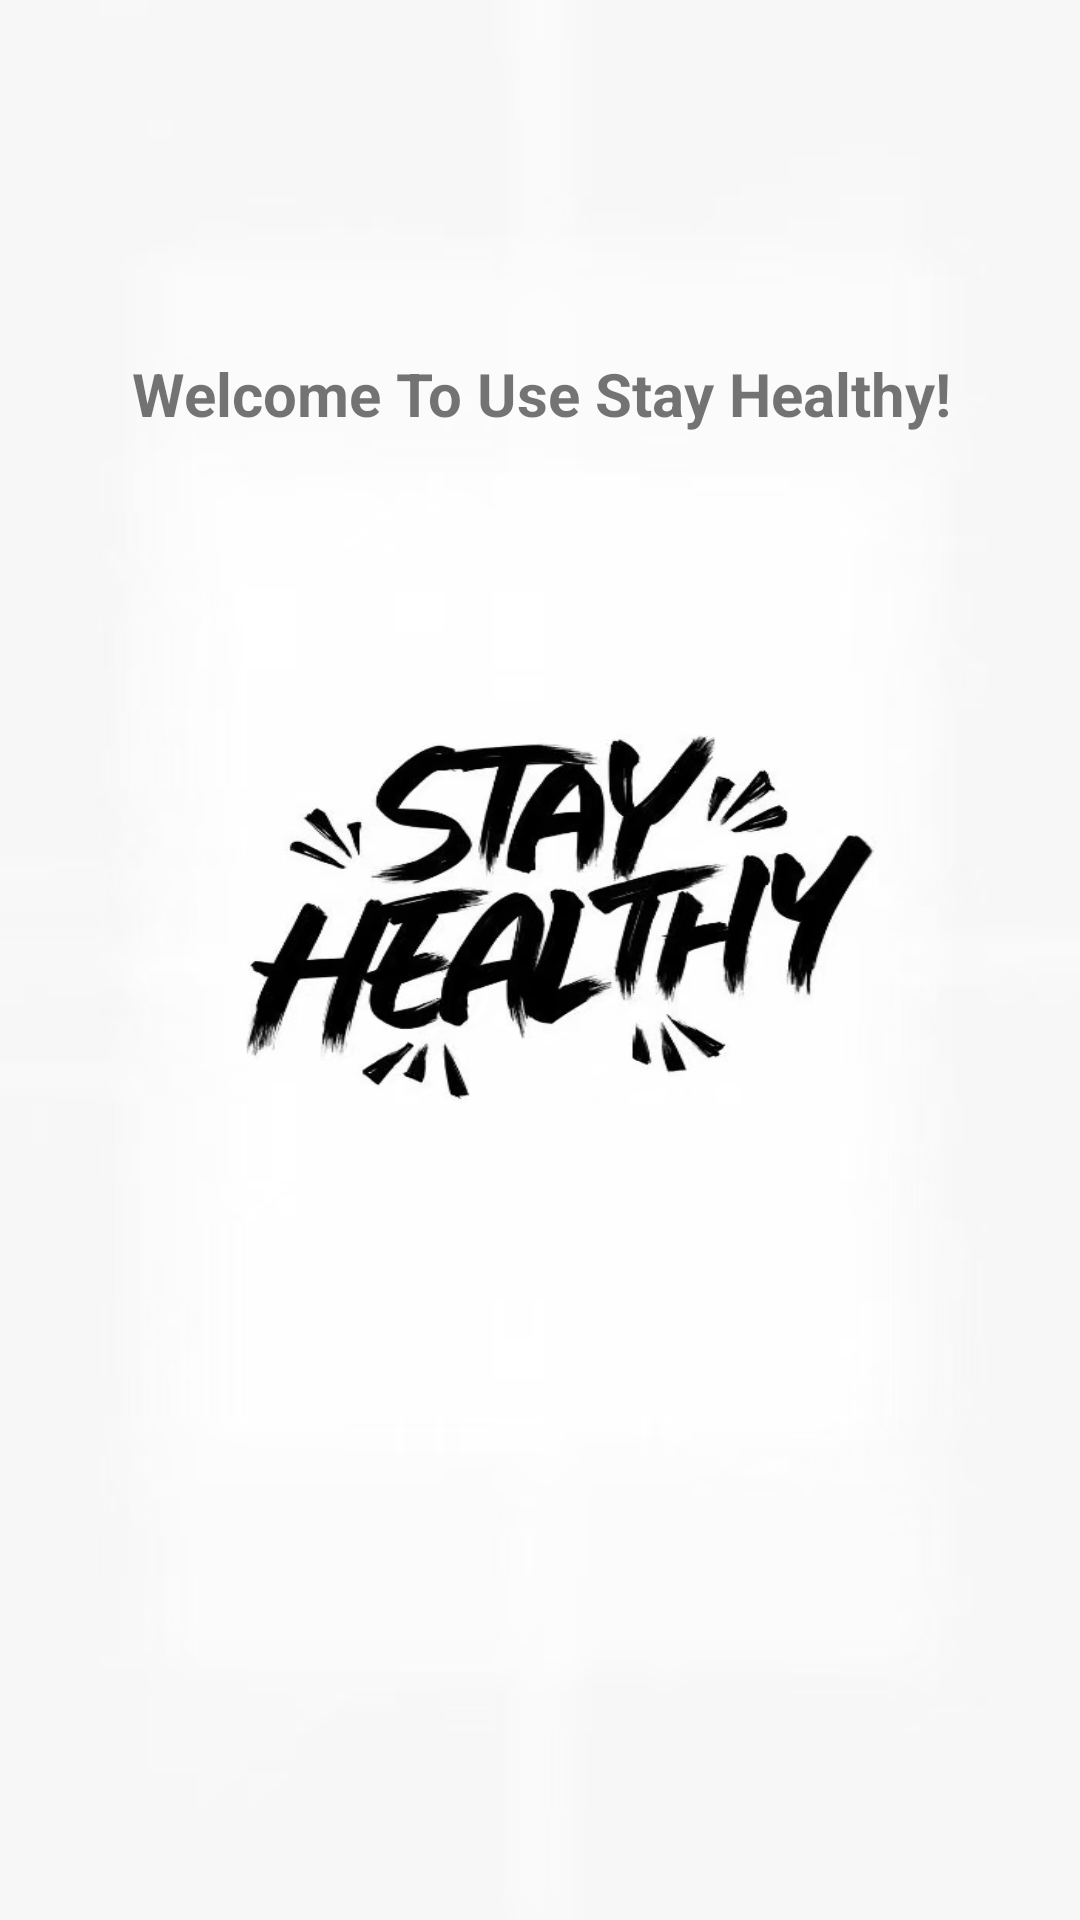

Write the Android layout XML for this screen, with the resource values it uses.
<!-- AndroidManifest.xml: activity theme Theme.Stay_Healthy.NoActionBar -->
<!-- res/layout/activity_main.xml -->
<?xml version="1.0" encoding="utf-8"?>
<androidx.constraintlayout.widget.ConstraintLayout xmlns:android="http://schemas.android.com/apk/res/android"
    xmlns:app="http://schemas.android.com/apk/res-auto"
    xmlns:tools="http://schemas.android.com/tools"
    android:id="@+id/main"
    android:layout_width="match_parent"
    android:layout_height="match_parent"
    android:background="@drawable/space_background"
    tools:context=".MainActivity">

    <TextView
        android:layout_width="371dp"
        android:layout_height="37dp"
        android:background="@android:color/transparent"
        android:text="Welcome To Use Stay Healthy!"
        android:textAlignment="center"
        android:textSize="20sp"
        android:textStyle="bold"
        app:layout_constraintBottom_toBottomOf="parent"
        app:layout_constraintEnd_toEndOf="parent"
        app:layout_constraintStart_toStartOf="parent"
        app:layout_constraintTop_toTopOf="parent"
        app:layout_constraintVertical_bias="0.195" />

</androidx.constraintlayout.widget.ConstraintLayout>
<!-- resources referenced by this layout -->
<resources>
  <!-- drawable space_background: jpg bitmap (drawable, 105235 bytes) -->
  <style name="Theme.Stay_Healthy.NoActionBar" parent="Theme.Stay_Healthy">
          <item name="windowActionBar">false</item>
          <item name="windowNoTitle">true</item>
      </style>
  <style name="Theme.Stay_Healthy" parent="Theme.MaterialComponents.DayNight.DarkActionBar">
          <item name="colorPrimary">@color/purple_500</item>
          <item name="colorPrimaryVariant">@color/purple_700</item>
          <item name="colorOnPrimary">@color/white</item>
          <item name="colorSecondary">@color/teal_200</item>
          <item name="colorSecondaryVariant">@color/teal_700</item>
          <item name="colorOnSecondary">@color/black</item>
          <item name="android:statusBarColor">?attr/colorPrimaryVariant</item>
      </style>
  <color name="purple_500">#FF6200EE</color>
  <color name="purple_700">#FF3700B3</color>
  <color name="white">#FFFFFFFF</color>
  <color name="teal_200">#FF03DAC5</color>
  <color name="teal_700">#FF018786</color>
  <color name="black">#FF000000</color>
</resources>
